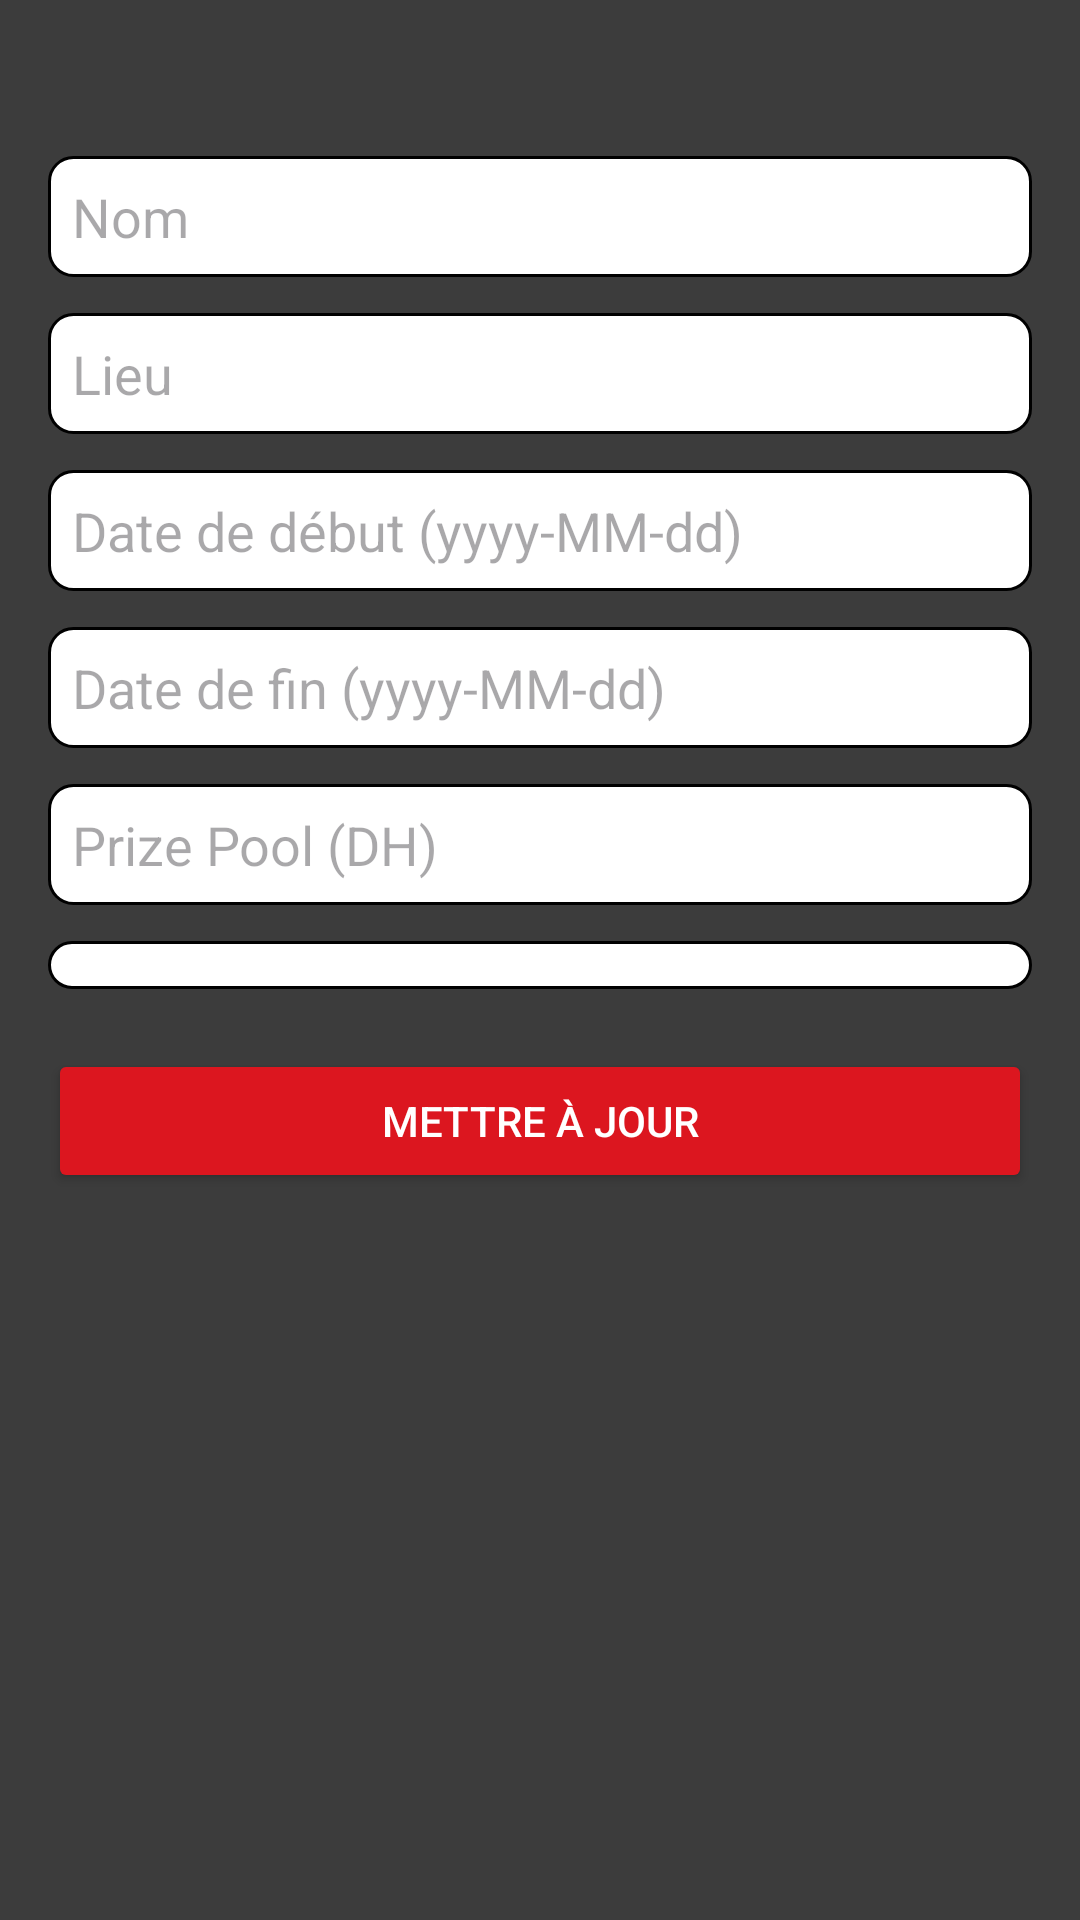

Write the Android layout XML for this screen, with the resource values it uses.
<!-- AndroidManifest.xml: application theme Theme.E_sports_tournament_management_system -->
<!-- res/layout/activity_edit_tournament.xml -->
<?xml version="1.0" encoding="utf-8"?>
<ScrollView xmlns:android="http://schemas.android.com/apk/res/android"
    xmlns:app="http://schemas.android.com/apk/res-auto"
    android:layout_width="match_parent"
    android:layout_height="match_parent"
    android:background="#3C3C3C"
    android:padding="16dp">

    <LinearLayout
        android:orientation="vertical"
        android:layout_width="match_parent"
        android:layout_height="wrap_content">

        
        <ImageButton
            android:id="@+id/btnBackDashboard"
            android:layout_width="36dp"
            android:layout_height="36dp"
            android:background="@android:color/transparent"
            android:src="@drawable/ic_back"
            android:contentDescription="Retour"
            app:tint="#FFFFFF" />

        
        <EditText
            android:id="@+id/editTextTournamentName"
            android:layout_width="match_parent"
            android:layout_height="wrap_content"
            android:hint="Nom"
            android:layout_marginBottom="12dp"
            android:textColor="@color/black"
            android:background="@drawable/edit_text_background" />

        
        <EditText
            android:id="@+id/editTextLocation"
            android:layout_width="match_parent"
            android:layout_height="wrap_content"
            android:hint="Lieu"
            android:layout_marginBottom="12dp"
            android:textColor="@color/black"
            android:background="@drawable/edit_text_background" />

        
        <EditText
            android:id="@+id/editTextStartDate"
            android:layout_width="match_parent"
            android:layout_height="wrap_content"
            android:hint="Date de début (yyyy-MM-dd)"
            android:layout_marginBottom="12dp"
            android:textColor="@color/black"
            android:background="@drawable/edit_text_background" />

        
        <EditText
            android:id="@+id/editTextEndDate"
            android:layout_width="match_parent"
            android:layout_height="wrap_content"
            android:hint="Date de fin (yyyy-MM-dd)"
            android:layout_marginBottom="12dp"
            android:textColor="@color/black"
            android:background="@drawable/edit_text_background" />

        
        <EditText
            android:id="@+id/editTextPrizePool"
            android:layout_width="match_parent"
            android:layout_height="wrap_content"
            android:hint="Prize Pool (DH)"
            android:inputType="number"
            android:layout_marginBottom="12dp"
            android:textColor="@color/black"
            android:background="@drawable/edit_text_background" />

        
        <Spinner
            android:id="@+id/spinnerGames"
            android:layout_width="match_parent"
            android:layout_height="wrap_content"
            android:layout_marginBottom="20dp"
            android:background="@drawable/edit_text_background" />

        
        <Button
            android:id="@+id/btnSubmit"
            android:layout_width="match_parent"
            android:layout_height="wrap_content"
            android:text="Mettre à jour"
            android:textColor="#FFFFFF"
            android:backgroundTint="#dc161f" />
    </LinearLayout>
</ScrollView>
<!-- resources referenced by this layout -->
<resources>
  <!-- drawable edit_text_background (drawable) -->
  <?xml version="1.0" encoding="utf-8"?>
  <shape xmlns:android="http://schemas.android.com/apk/res/android">
      
      <solid android:color="#FFFFFF"/>
      <stroke
          android:color="#000000"
          android:width="1dp"/>
      <corners
          android:radius="8dp"/>
      <padding
          android:left="8dp"
          android:top="8dp"
          android:right="8dp"
          android:bottom="8dp"/>
  </shape>
  <style name="Theme.E_sports_tournament_management_system" parent="Base.Theme.E_sports_tournament_management_system" />
  <style name="Base.Theme.E_sports_tournament_management_system" parent="Theme.Material3.DayNight.NoActionBar">
          
          
      </style>
  <!-- not gathered from this repository: default colours our renderer supplied (Android Studio template values) -->
  <color name="black">#FF000000</color>
</resources>
